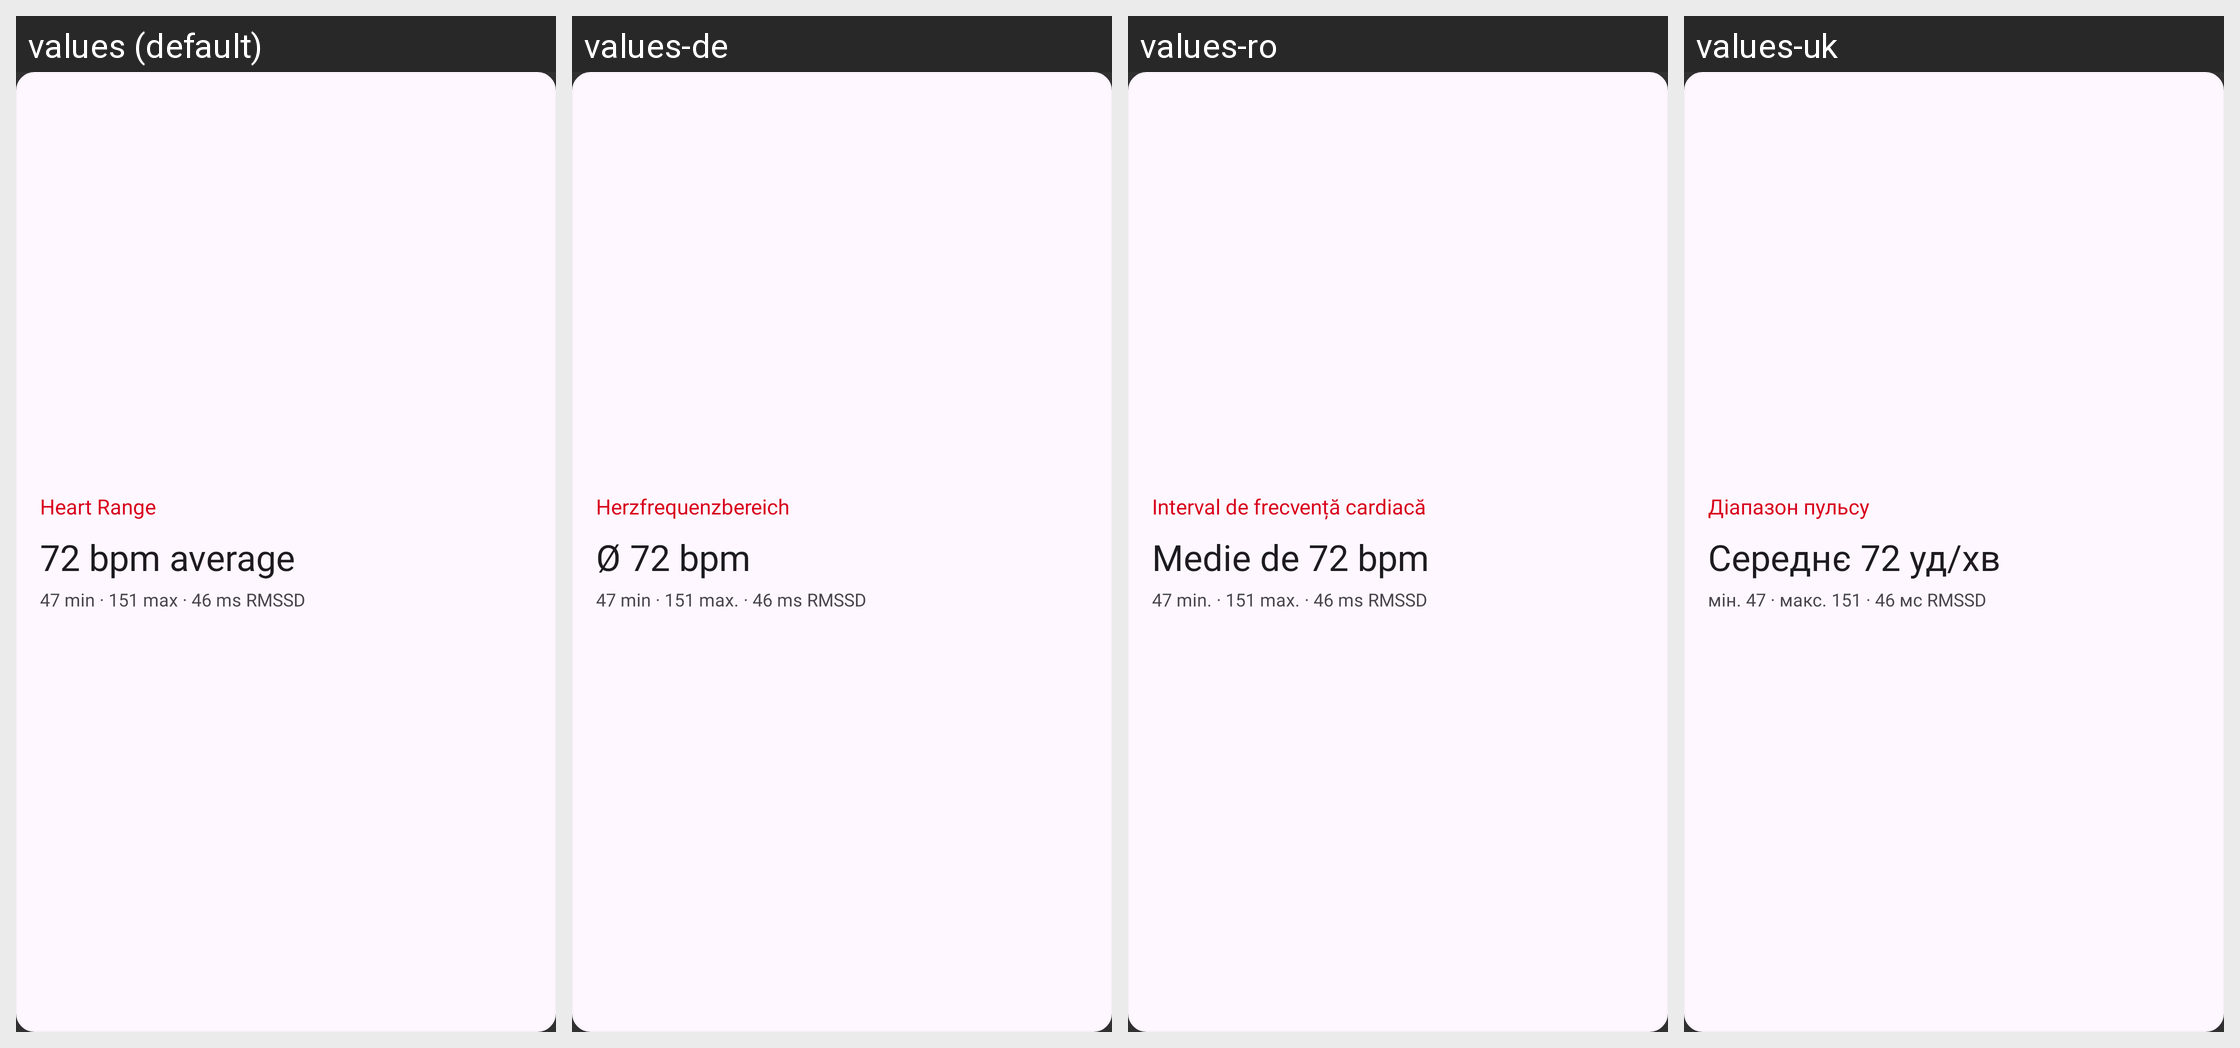

This grid shows one Android layout under several languages. Give, for every string resource on the screen, its name, the default text and each shown locale's text.
Android screen res/layout/widget_heart_range_preview.xml rendered under 4 locales, left to right: values (default), values-de, values-ro, values-uk. Device: Nexus 5 (rendered at 1080×1920; each locale shown at half size, 540×960, under a caption strip naming it); theme Theme.HealthMd.
Other locales in the repository, not shown: values-ar, values-bn, values-es, values-fr, values-hi, values-ja, values-kk, values-nl, values-pa, values-pt, values-pt-rBR, values-ru, values-zh.
Strings drawn on this screen, with the default value and each locale's value (text and hints the layout hard-codes, and strings that could not be matched under every locale, appear in the picture but are not listed):

widget_heart_range_name
  values: Heart Range
  values-de: Herzfrequenzbereich
  values-ro: Interval de frecvență cardiacă
  values-uk: Діапазон пульсу

widget_preview_heart_value
  values: 72 bpm average
  values-de: Ø 72 bpm
  values-ro: Medie de 72 bpm
  values-uk: Середнє 72 уд/хв

widget_preview_heart_detail
  values: 47 min · 151 max · 46 ms RMSSD
  values-de: 47 min · 151 max. · 46 ms RMSSD
  values-ro: 47 min. · 151 max. · 46 ms RMSSD
  values-uk: мін. 47 · макс. 151 · 46 мс RMSSD
